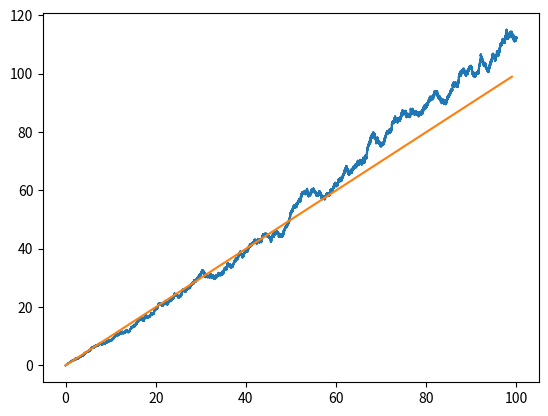

This chart was generated by the following Python code:
import numpy as np
import matplotlib.pyplot as plt

def RuchBrowna(t,dt,n=1):
    T = np.arange(0,t,dt)
    S = [[np.random.normal(0,1,len(T))*np.sqrt(dt)] for j in range(n)]
    S = [np.cumsum(i) for i in S]
    return S

def MSE(t):
    MSE = (np.sum((t-np.mean(t))**2))/len(t)
    return MSE

B = RuchBrowna(100,0.001,100)
B = np.transpose(B)

Ms = [MSE(c) for c in B]
plt.plot(np.arange(0,100,0.001),Ms)
plt.plot(np.arange(0,100))
plt.show()
